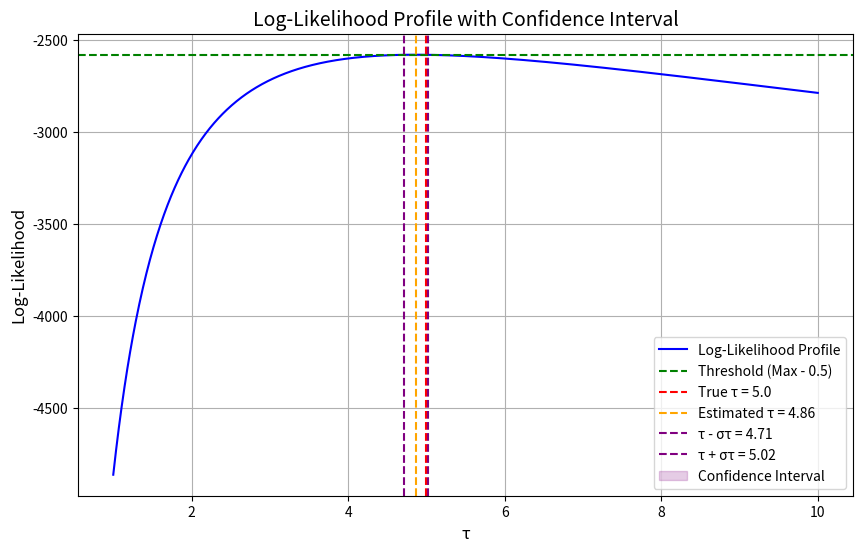

Reproduce this figure in Python.
import numpy as np
import matplotlib.pyplot as plt

# Log-likelihood function
def log_likelihood(tau, data):
    if tau <= 0:
        return -np.inf
    return -len(data) * np.log(tau) - np.sum(data) / tau

# Bisection method to find τ ± στ
def bisection(func, a, b, tol=1e-5, max_iter=100):
    """Finds the root of func(x) = 0 in the interval [a, b]."""
    fa, fb = func(a), func(b)
    if fa * fb > 0:
        raise ValueError("Function does not change sign in the interval.")

    iter_count = 0
    while abs(b - a) > tol and iter_count < max_iter:
        c = (a + b) / 2
        fc = func(c)
        if fa * fc < 0:
            b = c
            fb = fc
        else:
            a = c
            fa = fc
        iter_count += 1
    return (a + b) / 2

# Generate exponential data
np.random.seed(42)
tau_true = 5.0
data = np.random.exponential(scale=tau_true, size=1000)

# Find the maximum log-likelihood
taus = np.linspace(1, 10, 1000)
log_likelihood_values = [log_likelihood(tau, data) for tau in taus]
tau_est = taus[np.argmax(log_likelihood_values)]
max_log_likelihood = max(log_likelihood_values)

# Confidence interval: Find τ - στ and τ + στ
threshold = max_log_likelihood - 0.5
func = lambda tau: log_likelihood(tau, data) - threshold
tau_minus = bisection(func, 1, tau_est)
tau_plus = bisection(func, tau_est, 10)

# Plotting the results
plt.figure(figsize=(10, 6))
plt.plot(taus, log_likelihood_values, label="Log-Likelihood Profile", color="blue")
plt.axhline(threshold, color="green", linestyle="--", label="Threshold (Max - 0.5)")
plt.axvline(tau_true, color="red", linestyle="--", label=f"True τ = {tau_true}")
plt.axvline(tau_est, color="orange", linestyle="--", label=f"Estimated τ = {tau_est:.2f}")
plt.axvline(tau_minus, color="purple", linestyle="--", label=f"τ - στ = {tau_minus:.2f}")
plt.axvline(tau_plus, color="purple", linestyle="--", label=f"τ + στ = {tau_plus:.2f}")

# Highlight confidence interval
plt.fill_betweenx(
    [threshold, max_log_likelihood],
    tau_minus,
    tau_plus,
    color="purple",
    alpha=0.2,
    label="Confidence Interval"
)

# Graph labels and legend
plt.title("Log-Likelihood Profile with Confidence Interval", fontsize=14)
plt.xlabel("τ", fontsize=12)
plt.ylabel("Log-Likelihood", fontsize=12)
plt.legend()
plt.grid(True)
plt.show()
